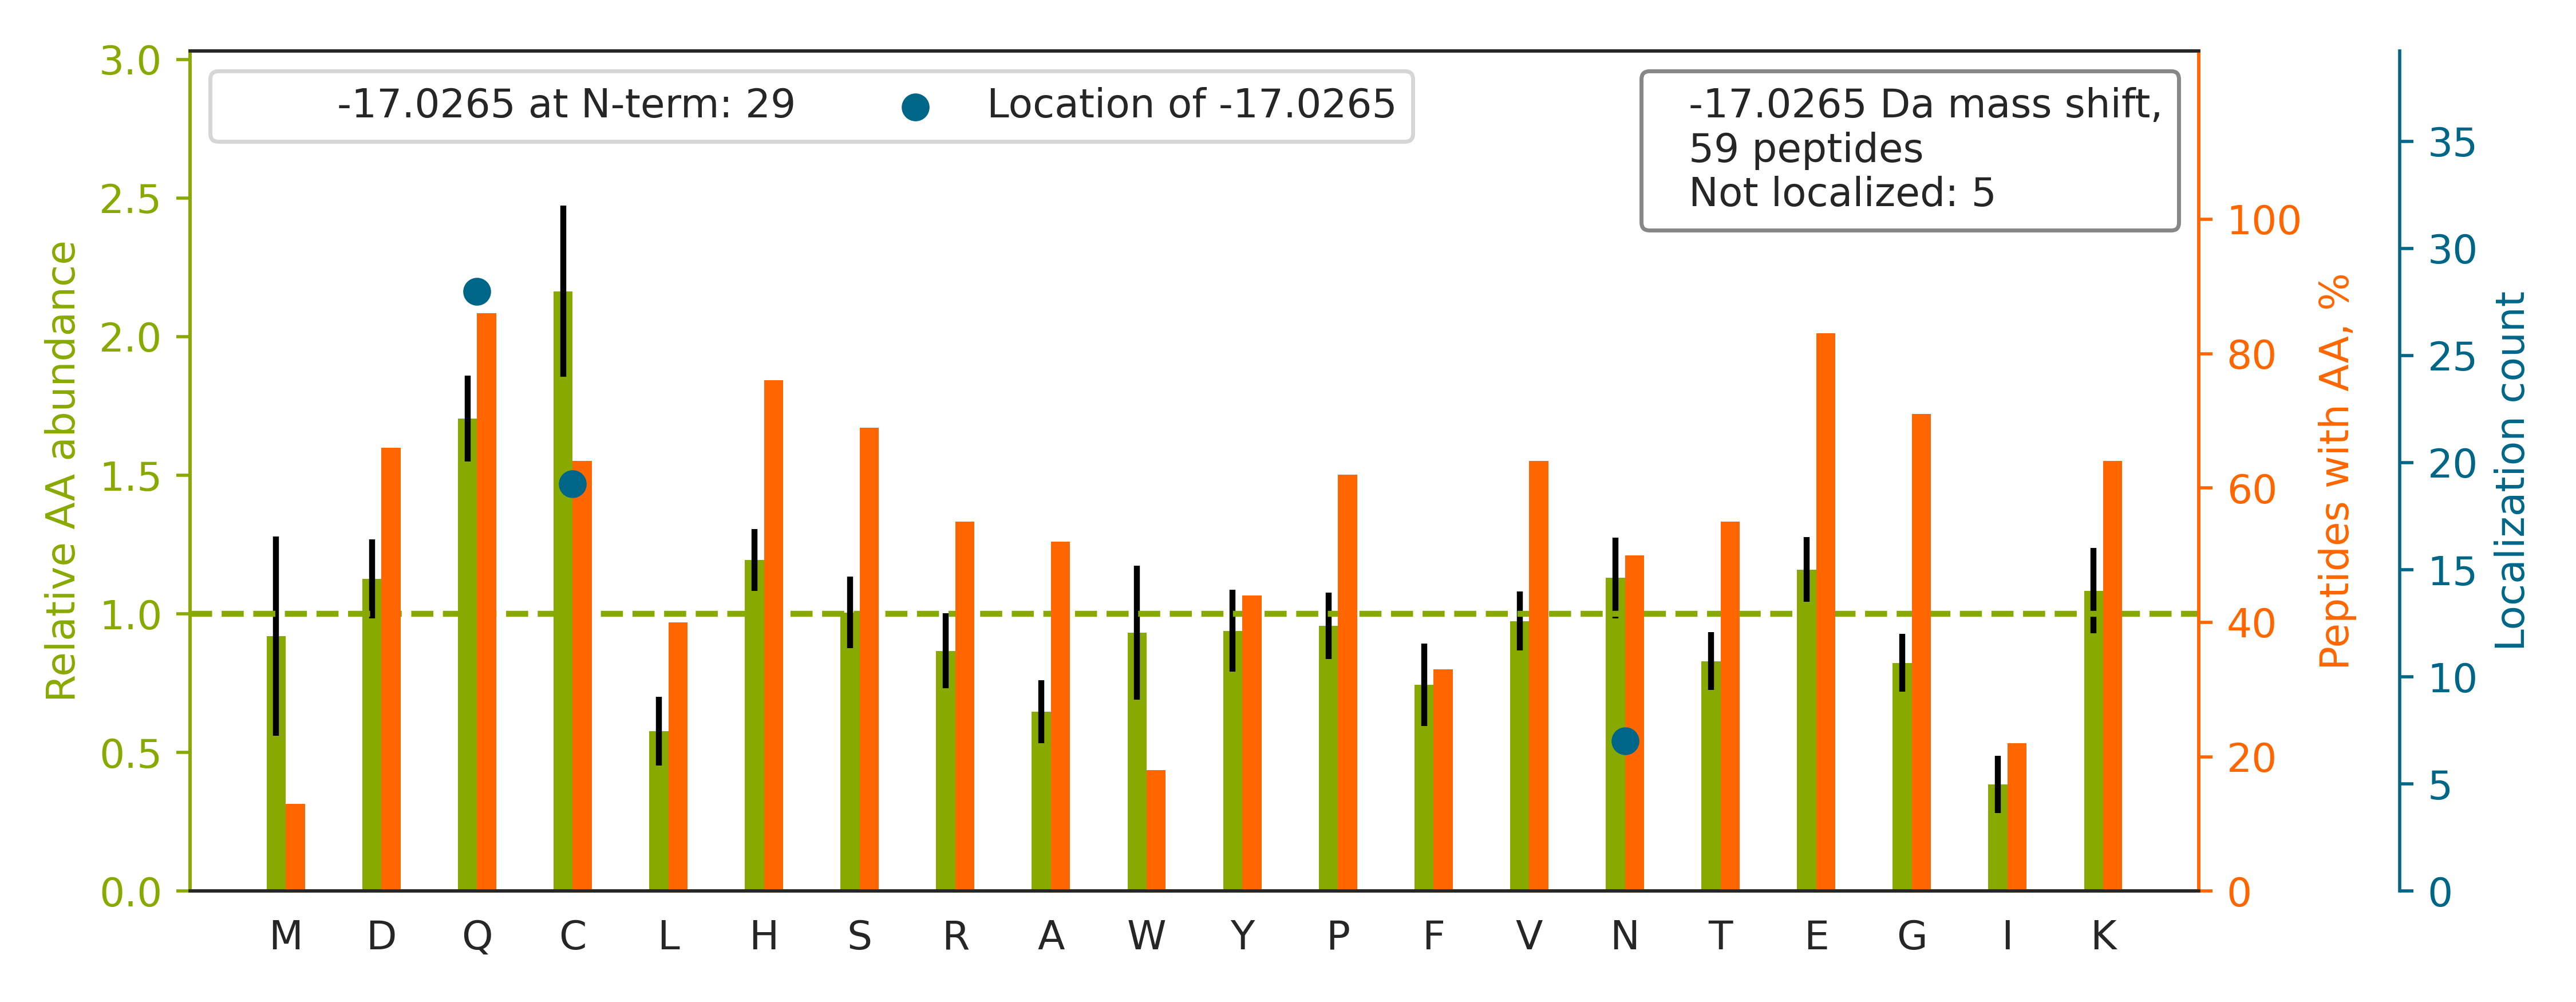

The file beside this chart, header and first rows:
top isoform	localization score	spectrum
R.CDQHTDCYSCTANTNDCHWCNDHCVPR.N		man_10.11884.11884.3
R.QHMDSDSSPSSSSTYC[-17]NQMMR.R	0.69	man_10.13115.13115.2
R.Q[-17]DGHLWCSTTSNYEQDQK.Y	0.9998	man_10.15841.15841.2
K.C[-17]DLEDDCGDNSDESHCEMHQCR.S	0.9999	man_14.10475.10475.3
R.CVCSPGYQ[-17]LHPSQAYCTDDNECLRDPCK.G	0.9994	man_14.19614.19614.3
R.CIPQ[-17]HWYCDQETDCFDASDEPASCGHSER.T	0.7	man_14.23998.23998.3
K.Q[-17]GHFYGETAAVYVAVEER.K	1.0	man_14.25537.25537.2
R.C[-17]HCSPGYVAEAGPPHCTAK.E	0.1202	man_15.10798.10798.2
K.QCVPHDQ[-17]CACGVLTSEK.R	0.9906	man_15.15415.15415.2
R.CSC[-17]HGHSEACEPETGACQGCQHHTEGPR.C	0.8626	man_15.2316.2316.4
R.CIYQ[-17]NWVCDGEDDCKDNGDEDGCESGPHDVHK.…	0.01942	man_16.18623.18623.4
R.C[-17]ECGPGGHVTCQEGAACGPHEECR.L	0.004819	man_17.8609.8609.3
K.Q[-17]FTTLDRDHDVYTGNCAHYQK.G	1	man_18.17203.17203.3
R.Q[-17]RPEVFSDNMFCVGDETQR.H	1	man_20.27079.27079.2
K.QVEYLLIHGTADDN[-17]VHFQQSAQISK.A	1	man_20.27400.27400.3
R.C[-17]SPHLVLSALTSDNHGATYAFSGTHYWR.L	1	man_20.28422.28422.3
R.Q[-17]VEKEETNEIQVVNEEPQR.D	0.9999	man_20.17223.17223.2
K.Q[-17]CVPHDQCACGVLTSEKR.A	0.9586	man_14.12300.12300.3
R.QRGESC[-17]SDLEPCDESSGLYCDR.S	1	man_20.16876.16876.2
R.QDPPSVVVTSHQ[-17]APGEK.K	1.0	man_11.13159.13159.2
K.Q[-17]RDEDDEAYGKPVK.Y	1.0	man_15.4998.4998.3
K.QNLLAPQNAVSSEETNDFKQETLPSK.S		man_14.24230.24230.3
R.CKPVN[-17]TFVHEPLVDVQNVCFQEK.V	1	man_20.26800.26800.2
K.Q[-17]EPERNECFLQHK.D	0.9922	man_19.12060.12060.2
K.VDN[-17]ALQSGNSQESVTEQDSKDSTYSLSSTLTLS…	0.7605	man_10.21708.21708.3
R.C[-17]KDDEFTHLYTLIVRPDNTYEVK.I	1	man_16.25254.25254.4
R.C[-17]HCSPGYVAEAGPPHCTAKE.-	0.08932	man_11.10366.10366.3
R.C[-17]GHSQPQYGTFCEK.F	0.99	man_19.13167.13167.2
K.CNGHASLCNTNTGK.C		man_16.5136.5136.2
K.VDNALQ[-17]SGNSQESVTEQDSK.D	0.2393	man_10.8864.8864.2
R.CNPGTGQC[-17]VCPAGWVGEQCQHCGGR.F	0.001323	man_16.16992.16992.3
K.CQ[-17]HGEEECKFNK.V	0.8182	man_14.2962.2962.3
R.C[-17]SDGEELQGPGLSWGDFGDWSDHCPK.G	0.9878	man_16.26438.26438.3
R.Q[-17]LKEHAVEGDCDFQLLK.L	1	man_11.21050.21050.3
R.Q[-17]DPPSVVVTSHQAPGEKK.K	1.0	man_11.10666.10666.3
R.QQTHMLDVMQ[-17]DHFSR.A	1.0	man_14.21397.21397.3
K.CC[-17]AAADPHECYAK.V	0.9588	man_14.8740.8740.2
R.C[-17]SGPMCTHYTQIVWATTNK.I	0.8563	man_20.26724.26724.2
K.Q[-17]HNPPSDRDAEHYDTAILFTR.Q	0.8786	man_18.20828.20828.4
R.HN[-17]DCGDYSDER.G	0.9878	man_20.2285.2285.2
K.Q[-17]DKHYGYNSYSVSNSEK.D	1	man_14.9220.9220.2
R.Q[-17]GVEHEASRDEEPR.L	1.0	man_13.3020.3020.3
K.Q[-17]ESDQCVMEVSDRR.N	0.9998	man_16.12248.12248.2
K.QC[-17]HECIEHIR.K	0.8889	man_15.7639.7639.2
R.QVQ[-17]FSEEHWVHESGRPVQR.A	0.1027	man_18.18381.18381.4
R.Q[-17]VEGMEDWKQDSQLQK.A	1	man_12.19987.19987.2
K.CQEEVSHIPAVHPGSFRPK.C		man_12.18014.18014.3
R.QGQ[-17]GQSEPGEYEQR.L	0.3372	man_17.6920.6920.2
K.QNCELFEQLGEYK.F		man_13.27139.27139.2
K.QC[-17]HECIEHIRK.Q	0.9901	man_18.3942.3942.2
R.DSTIQVVEN[-17]GESSQGR.F	0.9863	man_17.13125.13125.2
K.C[-17]YTCKEPMTSASCR.T	0.507	man_18.13086.13086.2
K.C[-17]PNPPVQENFDVNK.Y	0.5175	man_13.19296.19296.2
K.Q[-17]EYDESGPSIVHR.K	1.0	man_19.14598.14598.2
R.Q[-17]DEEKPLHALLHGR.G	1.0	man_15.17607.17607.3
K.QC[-17]SHQISACNK.D	0.625	man_16.4310.4310.2
R.QN[-17]VDHSQEAAK.A	0.6722	man_16.2860.2860.2
R.Q[-17]VGDHGKPCVCR.Y	1	man_18.4175.4175.3
R.VVSVLTVLHQDWLN[-17]GK.E	0.8939	man_20.30532.30532.2
